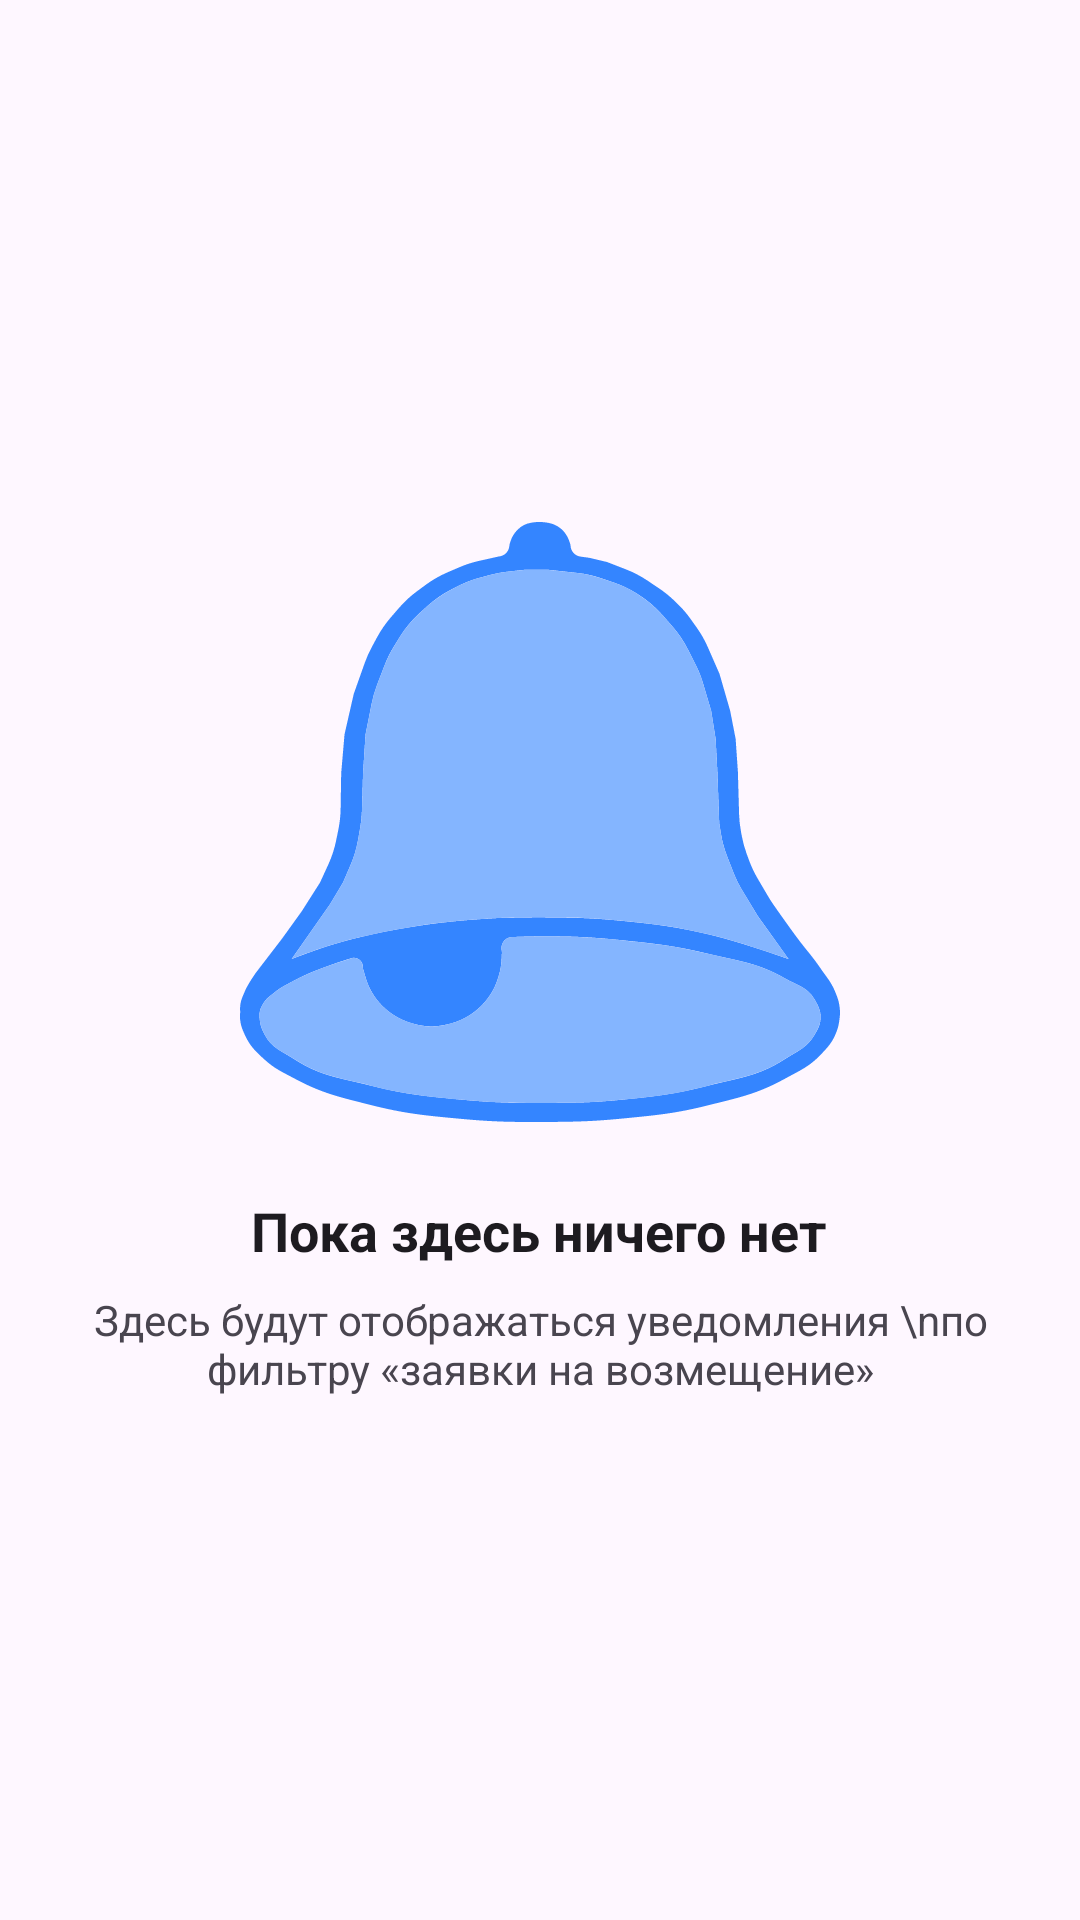

Android layout source for this screen:
<!-- AndroidManifest.xml: application theme Theme.House_under_safe -->
<!-- res/layout/placeholder_notification_compensation_activity.xml -->
<?xml version="1.0" encoding="utf-8"?>
<LinearLayout xmlns:android="http://schemas.android.com/apk/res/android"
    android:id="@+id/placeholder_empty_notification_payment"
    android:layout_width="match_parent"
    android:layout_height="match_parent"
    android:background="?android:colorBackground"
    android:gravity="center"
    android:orientation="vertical"
    android:padding="24dp"
    android:visibility="visible">

    <ImageView
        android:id="@+id/placeholder_icon"
        android:layout_width="200dp"
        android:layout_height="200dp"
        android:layout_marginBottom="24dp"
        android:contentDescription="@string/empty_state_image_desc_home"
        android:src="@drawable/placeholder_notification" />

    <TextView
        android:id="@+id/placeholder_title"
        android:layout_width="wrap_content"
        android:layout_height="wrap_content"
        android:layout_marginBottom="8dp"
        android:text="Пока здесь ничего нет"
        android:textAppearance="?android:attr/textAppearanceMedium"
        android:textColor="?android:textColorPrimary"
        android:textStyle="bold" />

    <TextView
        android:id="@+id/placeholder_subtitle"
        android:layout_width="wrap_content"
        android:layout_height="wrap_content"
        android:gravity="center"
        android:text="Здесь будут отображаться уведомления \nпо фильтру «заявки на возмещение»"
        android:textAppearance="?android:attr/textAppearanceSmall"
        android:textColor="?android:textColorSecondary" />
</LinearLayout>
<!-- resources referenced by this layout -->
<resources>
  <!-- drawable placeholder_notification: vector/xml drawable (drawable, 8591 chars, omitted) -->
  <string name="empty_state_image_desc_home">плэйсхолдер для главной страницы</string>
  <style name="Theme.House_under_safe" parent="Base.Theme.House_under_safe" />
  <style name="Base.Theme.House_under_safe" parent="Theme.Material3.DayNight.NoActionBar">
          
          
      </style>
</resources>
